Run: headless pygame with SDL's dummy video driver; simulated clock (each Clock.tick advances the game by its frame time, no real sleeping); random seed 0; keys injected as events and as key.get_pressed() state; mouse plan: one left click at the window centre at the start of phase 2, then a move to the lower-right quarter at the start of phase 3.
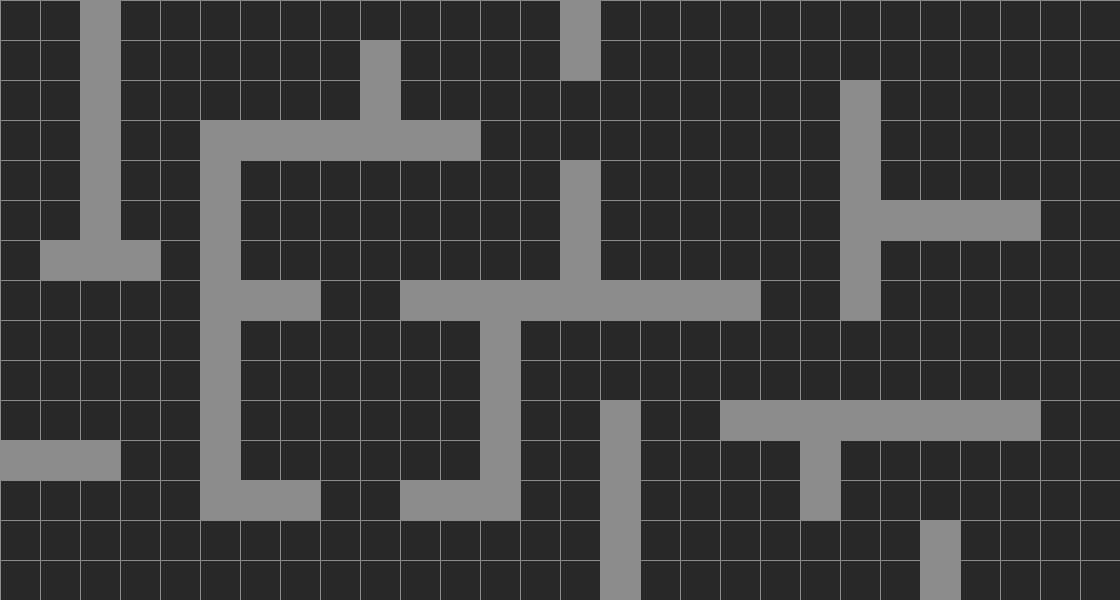
Frame 1 of 4 · flips 1–60 · no input
Frame 2 of 4 · flips 61–180 · clicked the window centre · tapped SPACE, RETURN · held RIGHT (→), D · screen unchanged from frame 1, image omitted
Frame 3 of 4 · flips 181–300 · moved the mouse to the lower-right quarter · held DOWN (↓), S · screen unchanged from frame 2, image omitted
Frame 4 of 4 · flips 301–420 · held LEFT (←), A, UP (↑), W · screen unchanged from frame 3, image omitted

The pygame program that drew these frames:

# Andrew Evans
import pygame as pg
vec = pg.math.Vector2


TILESIZE = 40
GRIDWIDTH = 28
GRIDHEIGHT = 15
WIDTH = TILESIZE * GRIDWIDTH
HEIGHT = TILESIZE * GRIDHEIGHT
FPS = 30
WHITE = (255, 255, 255)
BLACK = (0, 0, 0)
RED = (255, 0, 0)
GREEN = (0, 255, 0)
CYAN = (0, 255, 255)
MAGENTA = (255, 0, 255)
YELLOW = (255, 255, 0)
DARKGRAY = (40, 40, 40)
LIGHTGRAY = (140, 140, 140)

pg.init()

screen = pg.display.set_mode((WIDTH, HEIGHT))
clock = pg.time.Clock()


class SquareGrid:
    def __init__(self, width, height):
        self.width = width
        self.height = height
        self.walls = []
        # which direction can you travel in from given tile only allowing up down left right
        # used to calculate neighbors of given node
        self.connections = [vec(1, 0), vec(-1, 0), vec(0, 1), vec(0, -1)]

    def in_bounds(self, node):
         return 0 <= node.x < self.width and 0 <= node.y < self.height

    def passable(self, node):
        return node not in self.walls

    def find_neighbors(self, node,):
        neighbors = [node + connection for connection in self.connections]
        # walls / edge cases
        neighbors = filter(self.inbounds,neighbors)
        neighbors = filter(self.passable, neighbors)
        return neighbors

    def draw(self):
        for wall in self.walls:
            rect = pg.Rect(wall * TILESIZE, (TILESIZE, TILESIZE))
            pg.draw.rect(screen, LIGHTGRAY, rect)

def draw_grid():
    for x in range(0, WIDTH, TILESIZE):
        pg.draw.line(screen, LIGHTGRAY, (x, 0), (x, HEIGHT))
    for y in range(0, HEIGHT, TILESIZE):
        pg.draw.line(screen, LIGHTGRAY, (0, y), (WIDTH, y))


grid = SquareGrid(GRIDWIDTH, GRIDHEIGHT)
walls = [(10, 7), (11, 7), (12, 7), (13, 7), (14, 7), (15, 7), (16, 7), (7, 7), (6, 7), (5, 7), (5, 5), (5, 6), (1, 6), (2, 6), (3, 6), (5, 10), (5, 11), (5, 12), (5, 9), (5, 8), (12, 8), (12, 9), (12, 10), (12, 11), (15, 14), (15, 13), (15, 12), (15, 11), (15, 10), (17, 7), (18, 7), (21, 7), (21, 6), (21, 5), (21, 4), (21, 3), (22, 5), (23, 5), (24, 5), (25, 5), (18, 10), (20, 10), (19, 10), (21, 10), (22, 10), (23, 10), (14, 4), (14, 5), (14, 6), (14, 0), (14, 1), (9, 2), (9, 1), (7, 3), (8, 3), (10, 3), (9, 3), (11, 3), (2, 5), (2, 4), (2, 3), (2, 2), (2, 0), (2, 1), (0, 11), (1, 11), (2, 11), (21, 2), (20, 11), (20, 12), (23, 13), (23, 14), (24, 10), (25, 10), (6, 12), (7, 12), (10, 12), (11, 12), (12, 12), (5, 3), (6, 3), (5, 4)]
for wall in walls:
    grid.walls.append(vec(wall))

running = True
while running:
    clock.tick(FPS)
    for event in pg.event.get():
        if event.type == pg.QUIT:
            running = False
        if event.type == pg.KEYDOWN:
            if event.key == pg.K_ESCAPE:
                running = False
            if event.key == pg.K_m:
                # dump the wall list for saving
                print([(int(loc.x), int(loc.y)) for loc in grid.walls])
        if event.type == pg.MOUSEBUTTONDOWN:
            mpos = vec(pg.mouse.get_pos())
            if event.button == 1:
                if mpos in grid.walls:
                    grid.walls.remove(mpos)
                else:
                    grid.walls.append(mpos)

    pg.display.set_caption("{:.2f}".format(clock.get_fps()))
    screen.fill(DARKGRAY)
    draw_grid()
    grid.draw()
    pg.display.flip()
